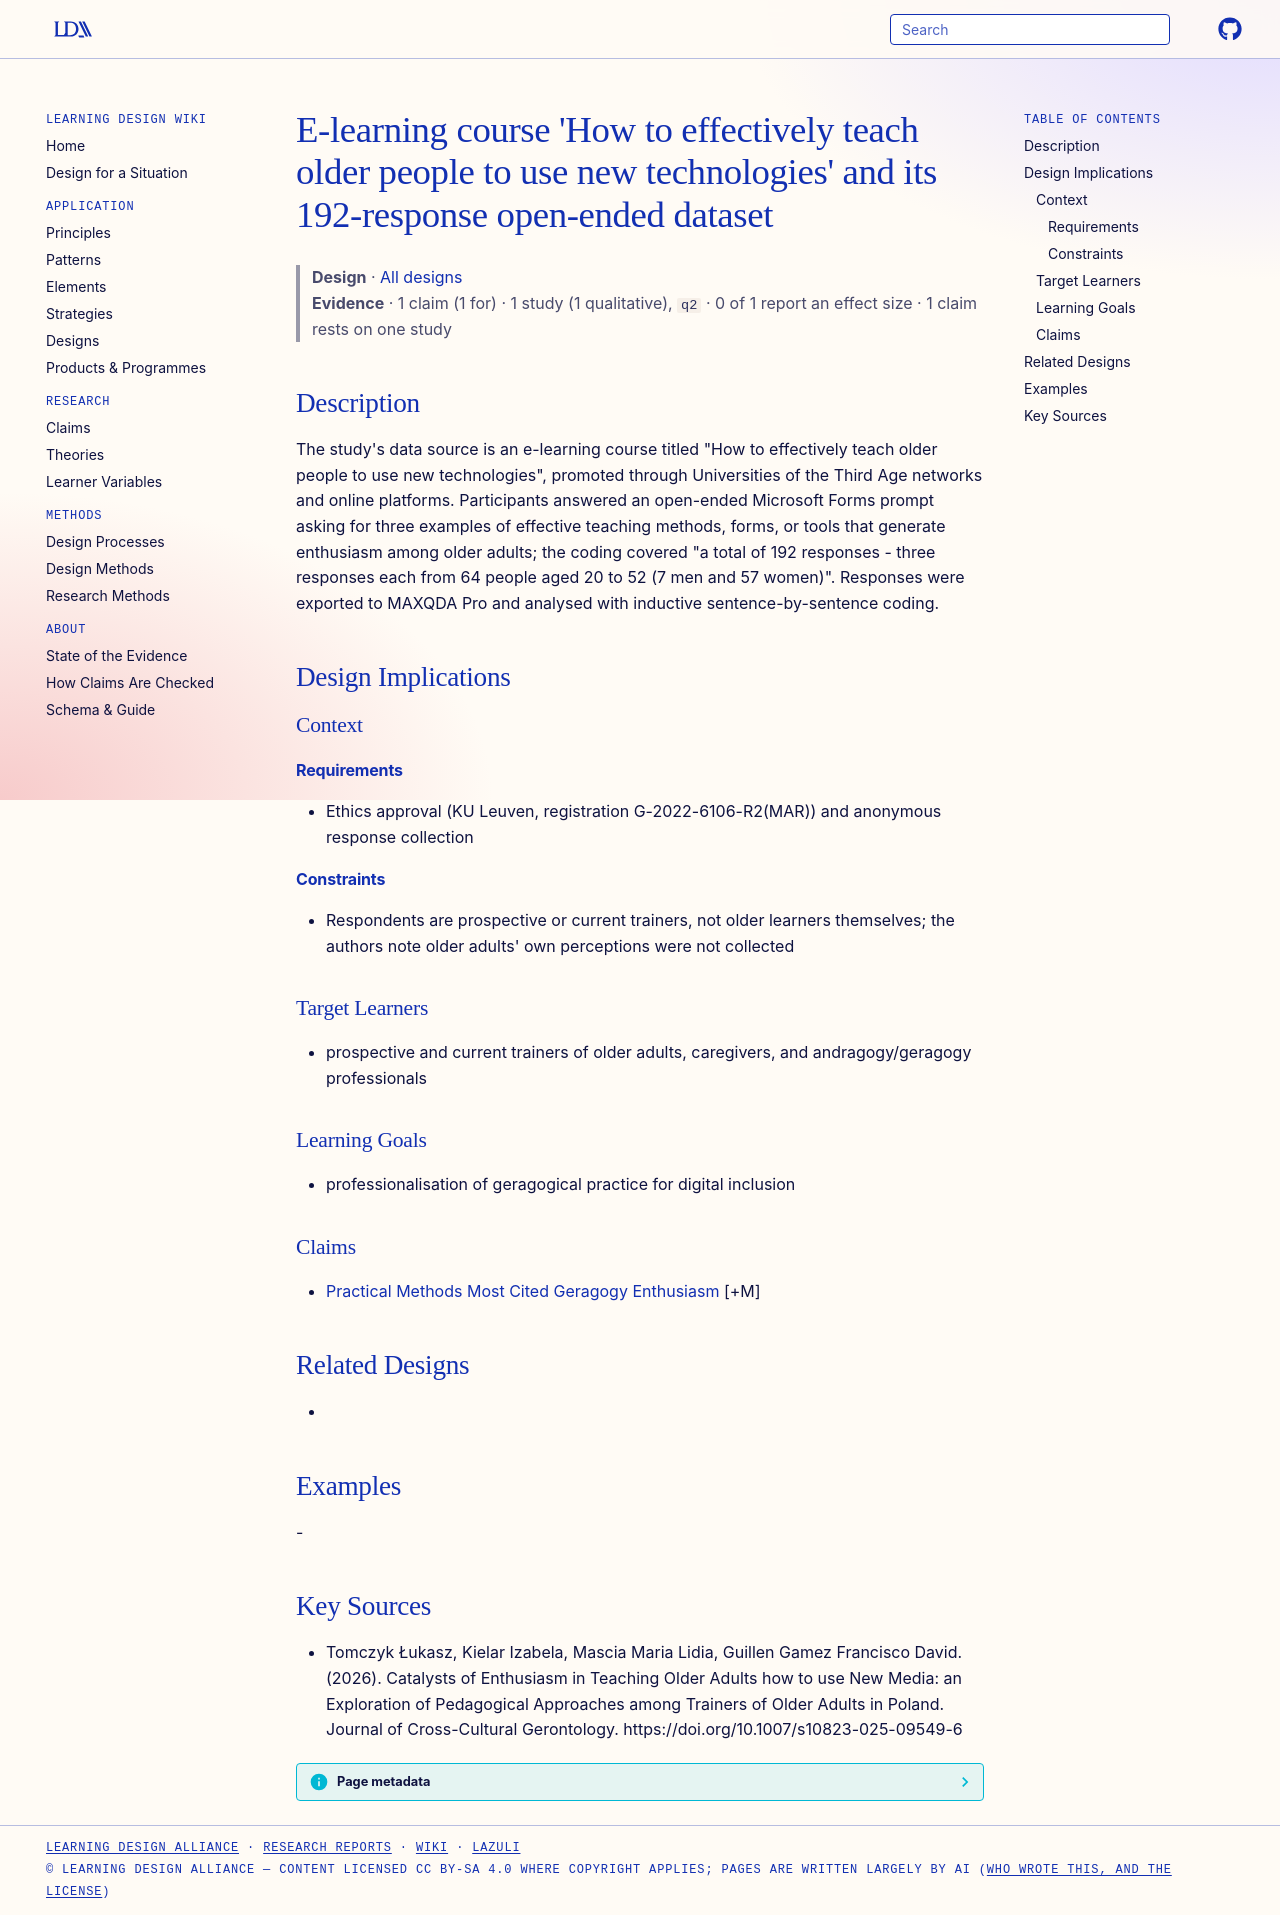

repository: Learning-Design-Alliance/learning-wiki · page: designs/elearning-course-teaching-older-people-new-technologies/index.html · generator: mkdocs

---
type: design
id: elearning-course-teaching-older-people-new-technologies
title: "E-learning course 'How to effectively teach older people to use new technologies' and its 192-response open-ended dataset"
description: "The study's data source is an e-learning course titled \"How to effectively teach older people to use new technologies\", promoted through Universities of the Third Age networks and online platforms."
status: review
generated:
  by: "process:settle-candidates"
  at: 2026-11-05
sources:
  - id: tomczyk-łukasz-2026
    resource: "https://doi.org/10.1007/s10823-025-09549-6"
    title: "Tomczyk Łukasz, Kielar Izabela, Mascia Maria Lidia, Guillen Gamez Francisco David. (2026). Catalysts of Enthusiasm in Teaching Older Adults how to use New Media: an Exploration of Pedagogical Approaches among Trainers of Older Adults in Poland. Journal of Cross-Cultural Gerontology. https://doi.org/10.1007/s10823-025-09549-6"
    author: Tomczyk Łukasz, Kielar Izabela, Mascia Maria Lidia, Guillen Gamez Francisco David
---

# E-learning course 'How to effectively teach older people to use new technologies' and its 192-response open-ended dataset

> **Design** · [All designs](index.md)
> **Evidence** · 1 claim (1 for) · 1 study (1 qualitative), `q2` · 0 of 1 report an effect size · 1 claim rests on one study

## Description
The study's data source is an e-learning course titled "How to effectively teach older people to use new technologies", promoted through Universities of the Third Age networks and online platforms. Participants answered an open-ended Microsoft Forms prompt asking for three examples of effective teaching methods, forms, or tools that generate enthusiasm among older adults; the coding covered "a total of 192 responses - three responses each from 64 people aged 20 to 52 (7 men and 57 women)". Responses were exported to MAXQDA Pro and analysed with inductive sentence-by-sentence coding.

## Design Implications

### Context
#### Requirements
- Ethics approval (KU Leuven, registration G-2022-6106-R2(MAR)) and anonymous response collection
#### Constraints
- Respondents are prospective or current trainers, not older learners themselves; the authors note older adults' own perceptions were not collected

### Target Learners
- prospective and current trainers of older adults, caregivers, and andragogy/geragogy professionals

### Learning Goals
- professionalisation of geragogical practice for digital inclusion

### Claims
- [Practical Methods Most Cited Geragogy Enthusiasm](../claims/practical-methods-most-cited-geragogy-enthusiasm.md) [+M]

## Related Designs
- 

## Examples
-

## Key Sources
- Tomczyk Łukasz, Kielar Izabela, Mascia Maria Lidia, Guillen Gamez Francisco David. (2026). Catalysts of Enthusiasm in Teaching Older Adults how to use New Media: an Exploration of Pedagogical Approaches among Trainers of Older Adults in Poland. Journal of Cross-Cultural Gerontology. https://doi.org/10.1007/s10823-025-09549-6
